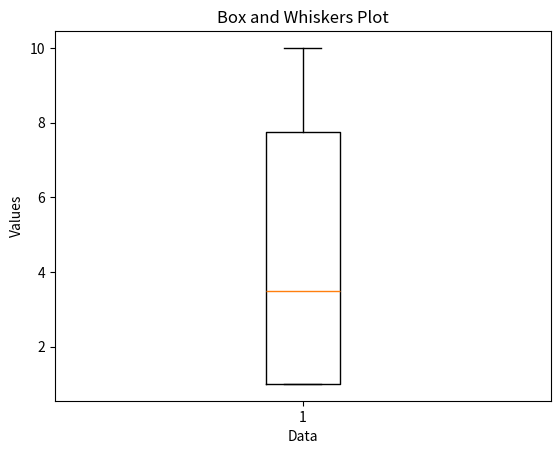

Generate this figure with matplotlib:
import matplotlib.pyplot as plt
import numpy as np

def create_boxplot(data):
    fig, ax = plt.subplots()
    ax.boxplot(data)

    ax.set_xlabel('Data')
    ax.set_ylabel('Values')
    ax.set_title('Box and Whiskers Plot')

    plt.show()

if __name__ == '__main__':
    # Example input: array of integers
    data = np.array([1, 1, 1, 1, 1, 6, 7, 8, 9, 10])

    create_boxplot(data)
